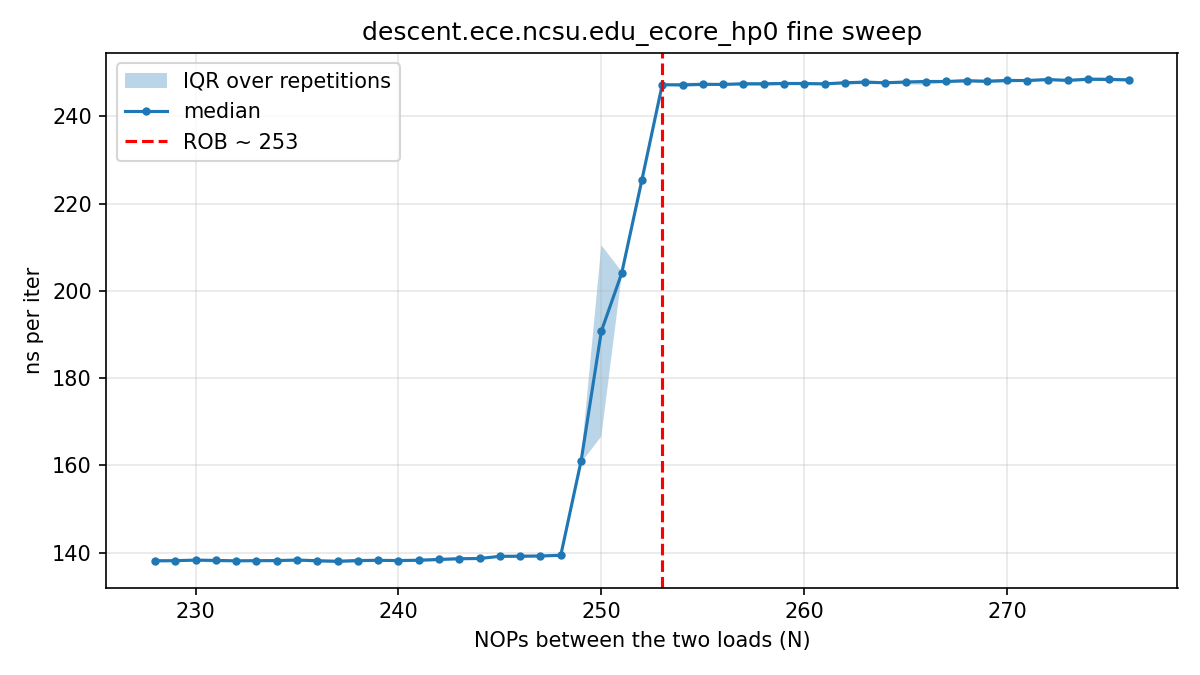

The table this chart was drawn from, first rows:
# core=19 buf_MiB=512 iters=20000 reps=3…
nops, rep, tsc_per_iter, ns_per_iter
228, 0, 302.6, 138.2
229, 0, 302, 138
230, 0, 302.9, 138.4
231, 0, 302.7, 138.3
232, 0, 302.6, 138.3
233, 0, 303.3, 138.6
234, 0, 303.4, 138.6
235, 0, 303, 138.5
236, 0, 301.5, 137.8
237, 0, 303.3, 138.6
238, 0, 303, 138.5
239, 0, 302.4, 138.2
240, 0, 301, 137.5
241, 0, 303.7, 138.8
242, 0, 303.2, 138.5
243, 0, 303.5, 138.7
244, 0, 303.8, 138.8
245, 0, 304.7, 139.2
246, 0, 304.5, 139.1
247, 0, 304.7, 139.2
248, 0, 304.9, 139.3
249, 0, 352.6, 161.1
250, 0, 455.1, 208
251, 0, 446.3, 203.9
252, 0, 492.6, 225.1
253, 0, 541.8, 247.5
254, 0, 540.6, 247
255, 0, 540.4, 246.9
256, 0, 539.5, 246.5
257, 0, 540.3, 246.9
258, 0, 540.9, 247.1
259, 0, 542.5, 247.9
260, 0, 541.4, 247.3
261, 0, 540.9, 247.1
262, 0, 542.2, 247.7
263, 0, 541.3, 247.3
264, 0, 542.2, 247.7
265, 0, 540.7, 247.1
266, 0, 543.2, 248.2
267, 0, 544.7, 248.9
268, 0, 543.7, 248.4
269, 0, 541.3, 247.3
270, 0, 546.4, 249.7
271, 0, 540.9, 247.2
272, 0, 543.3, 248.2
273, 0, 543.7, 248.4
274, 0, 542.5, 247.9
275, 0, 544.4, 248.7
276, 0, 543.1, 248.2
228, 1, 304.5, 139.1
229, 1, 302.6, 138.2
230, 1, 302.6, 138.2
231, 1, 302.7, 138.3
232, 1, 303.2, 138.6
233, 1, 303.2, 138.5
234, 1, 302.5, 138.2
235, 1, 302.3, 138.1
236, 1, 303, 138.4
237, 1, 302.4, 138.2
... 1,411 more rows
